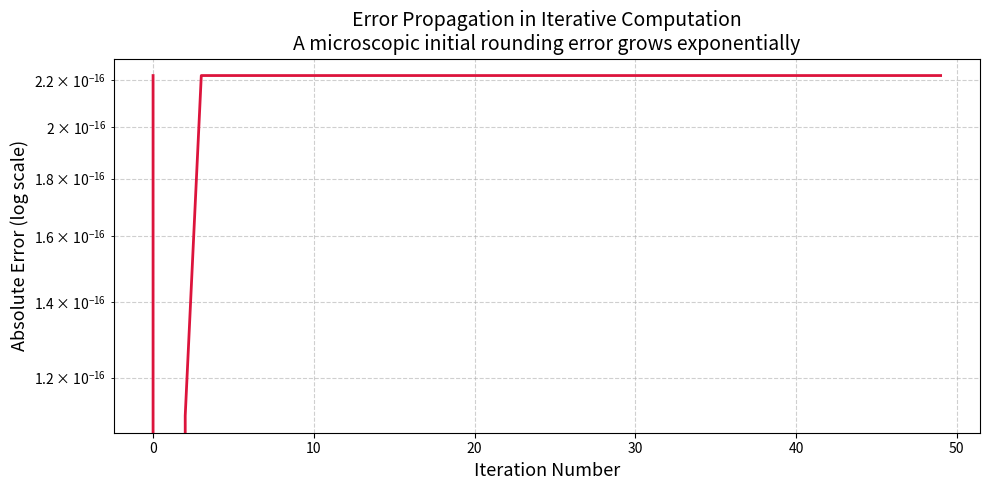

Generate this figure with matplotlib:
# ============================================================
# MODULE 1: Error Analysis and Floating Point Precision
# Course: 155-4007 Numerical Methods in Engineering
# Student: Fatma Helen Insel - 24220030019
# ============================================================
# This module demonstrates the natural limitations of computer
# arithmetic, including rounding errors and finite precision,
# and shows how errors can accumulate in iterative computations.
# ============================================================

import numpy as np
import matplotlib.pyplot as plt

def demonstrate_floating_point_limits():
    """
    Demonstrates that computers cannot represent all real numbers
    exactly due to finite memory (IEEE 754 double precision).
    """
    print("=" * 60)
    print("FLOATING POINT PRECISION LIMITS")
    print("=" * 60)

    # Machine epsilon: smallest number such that 1.0 + eps != 1.0
    machine_epsilon = np.finfo(float).eps
    print(f"Machine Epsilon (float64): {machine_epsilon:.2e}")
    # This means any number smaller than this gets lost when
    # added to 1.0 — it simply disappears due to rounding.

    # Classic example: 0.1 + 0.2 is NOT exactly 0.3 in binary
    a = 0.1
    b = 0.2
    c = 0.3
    print(f"\n0.1 + 0.2 = {a + b:.20f}")
    print(f"0.3       = {c:.20f}")
    print(f"Are they equal? {a + b == c}")
    print(f"Absolute difference: {abs((a + b) - c):.2e}")
    # Explanation: 0.1 and 0.2 have no exact binary representation.
    # The tiny difference (~2.8e-17) is a rounding error.

    # Catastrophic cancellation: subtracting two nearly equal numbers
    x = 1.000000001
    y = 1.000000000
    result = x - y
    print(f"\nCatastrophic Cancellation:")
    print(f"x = {x}, y = {y}")
    print(f"x - y = {result:.2e}  (expected: 1e-9)")
    # When two nearly equal numbers are subtracted, significant
    # digits cancel out, leaving only noisy low-order digits.


def demonstrate_error_propagation(n_iterations=50):
    """
    Shows how a tiny initial rounding error grows through
    repeated (iterative) calculations — error propagation.
    
    We compute x_n = (4/3)*x_{n-1} - (1/3)*x_{n-2}
    Analytically the answer should always be 1.0,
    but rounding errors accumulate and diverge.
    """
    print("\n" + "=" * 60)
    print("ERROR PROPAGATION IN ITERATIVE COMPUTATION")
    print("=" * 60)

    # True analytical values: x should stay at 1.0 forever
    x_prev2 = 1.0
    x_prev1 = 1.0 + np.finfo(float).eps  # tiny initial perturbation

    errors = []
    iterations = list(range(n_iterations))

    for i in iterations:
        x_new = (4.0 / 3.0) * x_prev1 - (1.0 / 3.0) * x_prev2
        error = abs(x_new - 1.0)  # true value is 1.0
        errors.append(error)
        x_prev2 = x_prev1
        x_prev1 = x_new

    print(f"Initial perturbation: {np.finfo(float).eps:.2e}")
    print(f"Error after {n_iterations} iterations: {errors[-1]:.2e}")
    print("→ A microscopic error grew to a significant value!")

    # Mitigation strategy: use higher precision (float128 if available)
    # or restructure the algorithm to reduce error accumulation.
    print("\nMitigation Strategy:")
    print("  - Use numerically stable algorithms (e.g., Kahan summation)")
    print("  - Avoid subtracting nearly equal numbers")
    print("  - Use higher precision types when needed (np.float128)")

    return iterations, errors


def demonstrate_rounding_in_summation():
    """
    Compares naive summation vs Kahan compensated summation.
    Kahan summation is a mitigation strategy that reduces
    accumulated rounding error in long sums.
    """
    print("\n" + "=" * 60)
    print("NAIVE vs KAHAN COMPENSATED SUMMATION")
    print("=" * 60)

    N = 1_000_000
    small_value = 0.1

    # Naive summation: errors accumulate with each addition
    naive_sum = 0.0
    for _ in range(N):
        naive_sum += small_value

    # Kahan compensated summation: tracks the lost bits
    kahan_sum = 0.0
    compensation = 0.0
    for _ in range(N):
        y = small_value - compensation
        t = kahan_sum + y
        compensation = (t - kahan_sum) - y
        kahan_sum = t

    true_value = N * small_value  # analytically: 100000.0
    naive_error = abs(naive_sum - true_value)
    kahan_error = abs(kahan_sum - true_value)

    print(f"True value:            {true_value:.6f}")
    print(f"Naive sum:             {naive_sum:.6f}  | Error: {naive_error:.2e}")
    print(f"Kahan compensated sum: {kahan_sum:.6f}  | Error: {kahan_error:.2e}")
    ratio = naive_error / kahan_error if kahan_error > 0 else float('inf')
    print(f"Kahan is {ratio:.0f}x more accurate" if kahan_error > 0 else "Kahan is infinitely more accurate (zero error)")


def plot_error_propagation(iterations, errors):
    """
    Visualizes how rounding errors grow over iterations.
    This plot will be included in the project report.
    """
    plt.figure(figsize=(10, 5))
    plt.semilogy(iterations, errors, color='crimson', linewidth=2)
    plt.xlabel("Iteration Number", fontsize=13)
    plt.ylabel("Absolute Error (log scale)", fontsize=13)
    plt.title("Error Propagation in Iterative Computation\n"
              "A microscopic initial rounding error grows exponentially",
              fontsize=14)
    plt.grid(True, which='both', linestyle='--', alpha=0.6)
    plt.tight_layout()
    plt.savefig("plot_module1_error_propagation.png", dpi=150)
    plt.show()
    print("\nPlot saved: plot_module1_error_propagation.png")


def run_module1():
    """
    Main function for Module 1.
    Runs all error analysis demonstrations.
    """
    print("\n" + "=" * 60)
    print("  MODULE 1: ERROR ANALYSIS & FLOATING POINT PRECISION")
    print("=" * 60)

    demonstrate_floating_point_limits()
    iterations, errors = demonstrate_error_propagation()
    demonstrate_rounding_in_summation()
    plot_error_propagation(iterations, errors)

    print("\n✓ Module 1 complete.\n")


# Run this module directly for testing
if __name__ == "__main__":
    run_module1()
